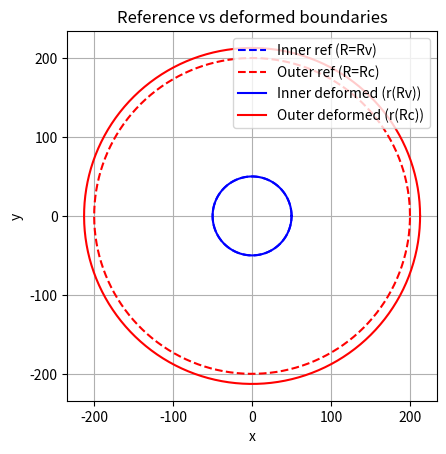
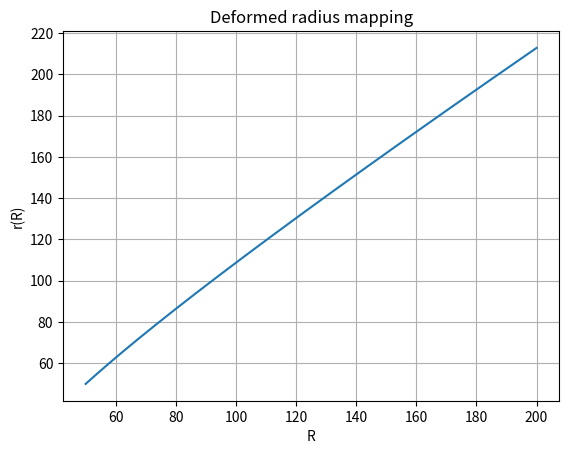
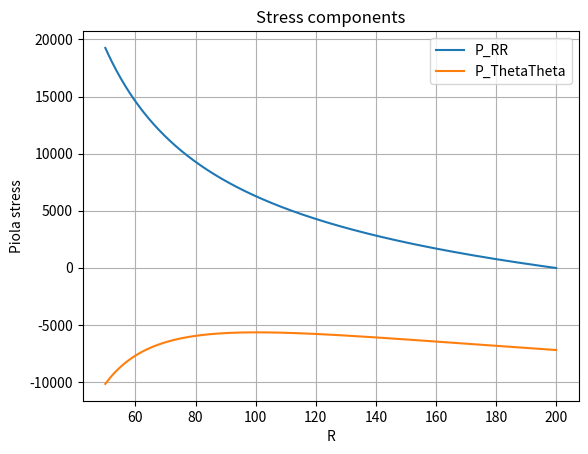
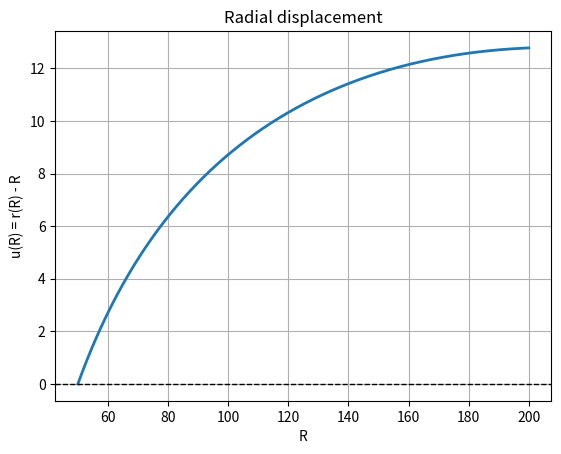

Source code (Python) for these figures, in order:
# Python Code For Radially Symmetric Numerical Solution for Buckling
# Organoid for only one (cortex) region

# [redacted]
# January 2026

import numpy as np
from scipy.integrate import solve_bvp
import matplotlib.pyplot as plt

# Defining the material parameters
R_v = 50 # void radius (um)
R_c = 200 # cortex radius (um)

lambd = 3000 # bulk modulus (Pa)
mu = 34200 # shear modulus (Pa)

g_r = 1 # growth multiplier in the radial direction (#)
g_theta = 1.2 # growth multiplier in the circumferential direction (#)
g_z = 1 # growth multiplier in the axial direction (#)

C_z = 1 # principal stretch in the axial direction (#)
P_f = 19.62 # external pressure (hydrostatic pressure) (Pa)
P_in = 0 # pressure inward normal to R_v boundary (Pa)
P_out = 0 # pressure inward normal to the R_c boundary (Pa)


# Computing the stresses and natural log terms in terms of R, r, and r_prime
def stresses(R, r, r_prime):

    # avoiding division problems
    R = np.maximum(R, 1e-30)
    r = np.maximum(r, 1e-30)
    r_prime = np.maximum(r_prime, 1e-30)

    # computing the ln term and using it in the eta term
    ln = np.log((r_prime*(r/R)*C_z) / (g_r*g_theta*g_z))
    eta = lambd * ln - mu

    P_RR = mu*(r_prime/(g_r**2)) + eta/r_prime
    P_ThetaTheta = mu*((r/R)/(g_theta**2)) + eta*(R/r)

    return P_RR, P_ThetaTheta, ln, eta

# Computing the partial derivatives in the equilibrium radial equation. They are needed from the chain rule since:
# ∂P_RR/∂R = ∂P_RR/∂R + (∂P_RR/∂r)*y0' + (∂P_RR/∂r')*y1', where y0 = r and y1 = r'
def partial_derivs(R, r, r_prime, ln, eta):

    # avoiding division problems
    R = np.maximum(R, 1e-30)
    r = np.maximum(r, 1e-30)
    r_prime = np.maximum(r_prime, 1e-30)

    # ∂P_RR/∂r'
    dP_dr_prime = (mu/(g_r**2)) + (lambd-eta)/(r_prime**2)

    # ∂P_RR/∂r
    dP_dr = lambd/(r_prime*r)

    # ∂P_RR/∂R
    dP_dR = -lambd/(r_prime*R)

    return dP_dR, dP_dr, dP_dr_prime

# Defining the ODE system for the solve_bvp solver
def ode_system(R, y):

    # The following system to be solved is defined as follows:
    # y[0] = r(R)
    # y[1] = r_prime(R)
    # and we will return y' = [r', r'']

    # avoiding division issues
    R = np.maximum(R, 1e-30)

    r = y[0]
    r_prime = y[1]

    P_RR, P_ThetaTheta, ln, eta = stresses(R, r, r_prime)
    dP_dR, dP_dr, dP_dr_prime = partial_derivs(R, r, r_prime, ln, eta)

    # dP_RR/dR + (P_RR - P_ThetaTheta)/R = 0 -->
    # ∂P/∂R + (∂P/∂r)*r' + (∂P/∂r')*r'' + (P_RR - P_TT)/R = 0 -->
    # (∂P/∂r')*r'' = -(P_RR - P_TT)/R - ∂P/∂R - (∂P/∂r)*r'
    rhs = -(P_RR - P_ThetaTheta)/R - dP_dR - dP_dr*r_prime

    # Solve for r''
    r_double_prime = rhs/dP_dr_prime

    return np.vstack((r_prime, r_double_prime))


# fixed inner boundary condition, pressure on outer cortex boundary
def boundary_conditions_inner_fixed(ya, yb):
    # NOTE: ya = r(R_v) and yb = r(Rc)

    # BC1: r(R_v) = R_v (fixed)
    # BC2: PRR(R_c) = -P_f * C_z * r(R_c)/R_c (pressure on outer cortex boundary)

    r_a, r_prime_a = ya
    r_b, r_prime_b = yb

    P_RR_b, _, _, _ = stresses(np.array([R_c]), np.array([r_b]), np.array([r_prime_b]))
    P_RR_b = P_RR_b[0]

    bc1 = r_a - R_v
    bc2 = P_RR_b + P_f*C_z*(r_b/R_c)

    return np.array([bc1, bc2])

# pressure on outer cortex boundary and inner cortex boundary
def boundary_conditions_neither_fixed(ya, yb):
    # NOTE: ya = r(R_v) and yb = r(Rc)

    # BC1: PRR(R_v) = P_f * C_z * r(R_v)/R_v
    # BC2: PRR(R_c) = -P_f * C_z * r(R_c)/R_c (pressure on outer cortex boundary)

    r_a, r_prime_a = ya
    r_b, r_prime_b = yb

    P_RR_a, _, _, _ = stresses(np.array([R_v]), np.array([r_a]), np.array([r_prime_a]))
    P_RR_b, _, _, _ = stresses(np.array([R_c]), np.array([r_b]), np.array([r_prime_b]))
    P_RR_a = P_RR_a[0]
    P_RR_b = P_RR_b[0]

    bc1 = P_RR_a - P_in*C_z*(r_a/R_v)
    bc2 = P_RR_b + P_out*C_z*(r_b/R_c)

    return np.array([bc1, bc2])

# Initial Mesh and initial guess
################################

# mesh
R_mesh = np.linspace(R_v, R_c, 200)

# simple initial guess
y_guess = np.vstack((R_mesh.copy(), np.ones_like(R_mesh)))

# Solving
sol = solve_bvp(ode_system, boundary_conditions_inner_fixed, R_mesh, y_guess, max_nodes=5000, tol=1e-6)

print("Converged: ", sol.success)
print("Message: ", sol.message)



# Plotting
def plot_reference_vs_deformed_boundaries(sol, Rv, Rc, title="Reference vs deformed boundaries"):

    theta = np.linspace(0, 2*np.pi, 600)

    # Reference boundaries
    x_in_ref = Rv * np.cos(theta); y_in_ref = Rv * np.sin(theta)
    x_out_ref = Rc * np.cos(theta); y_out_ref = Rc * np.sin(theta)

    # Deformed boundaries (evaluate r at Rv and Rc)
    r_in = sol.sol(np.array([Rv]))[0][0]
    r_out = sol.sol(np.array([Rc]))[0][0]

    x_in_def = r_in * np.cos(theta); y_in_def = r_in * np.sin(theta)
    x_out_def = r_out * np.cos(theta); y_out_def = r_out * np.sin(theta)

    plt.figure()
    plt.plot(x_in_ref, y_in_ref, "--", color="blue", label="Inner ref (R=Rv)")
    plt.plot(x_out_ref, y_out_ref, "--", color="red", label="Outer ref (R=Rc)")
    plt.plot(x_in_def, y_in_def, "-", color="blue", label="Inner deformed (r(Rv))")
    plt.plot(x_out_def, y_out_def, "-", color="red", label="Outer deformed (r(Rc))")
    plt.gca().set_aspect("equal", adjustable="box")
    plt.xlabel("x")
    plt.ylabel("y")
    plt.title(title)
    plt.legend()
    plt.grid(True)
    plt.show()

plot_reference_vs_deformed_boundaries(sol, R_v, R_c, title="Reference vs deformed boundaries")


R_plot = np.linspace(R_v, R_c, 400)
r_plot, r_prime_plot = sol.sol(R_plot)

P_RR_plot, P_ThetaTheta_plot, _, _ = stresses(R_plot, r_plot, r_prime_plot)

plt.figure()
plt.plot(R_plot, r_plot)
plt.xlabel("R")
plt.ylabel("r(R)")
plt.title("Deformed radius mapping")
plt.grid(True)

plt.figure()
plt.plot(R_plot, P_RR_plot, label="P_RR")
plt.plot(R_plot, P_ThetaTheta_plot, label="P_ThetaTheta")
plt.xlabel("R")
plt.ylabel("Piola stress")
plt.title("Stress components")
plt.legend()
plt.grid(True)

u_plot = r_plot - R_plot

plt.figure()
plt.plot(R_plot, u_plot, linewidth=2)
plt.axhline(0, color="k", linestyle="--", linewidth=1)
plt.xlabel("R")
plt.ylabel("u(R) = r(R) - R")
plt.title("Radial displacement")
plt.grid(True)
plt.show()

plt.show()